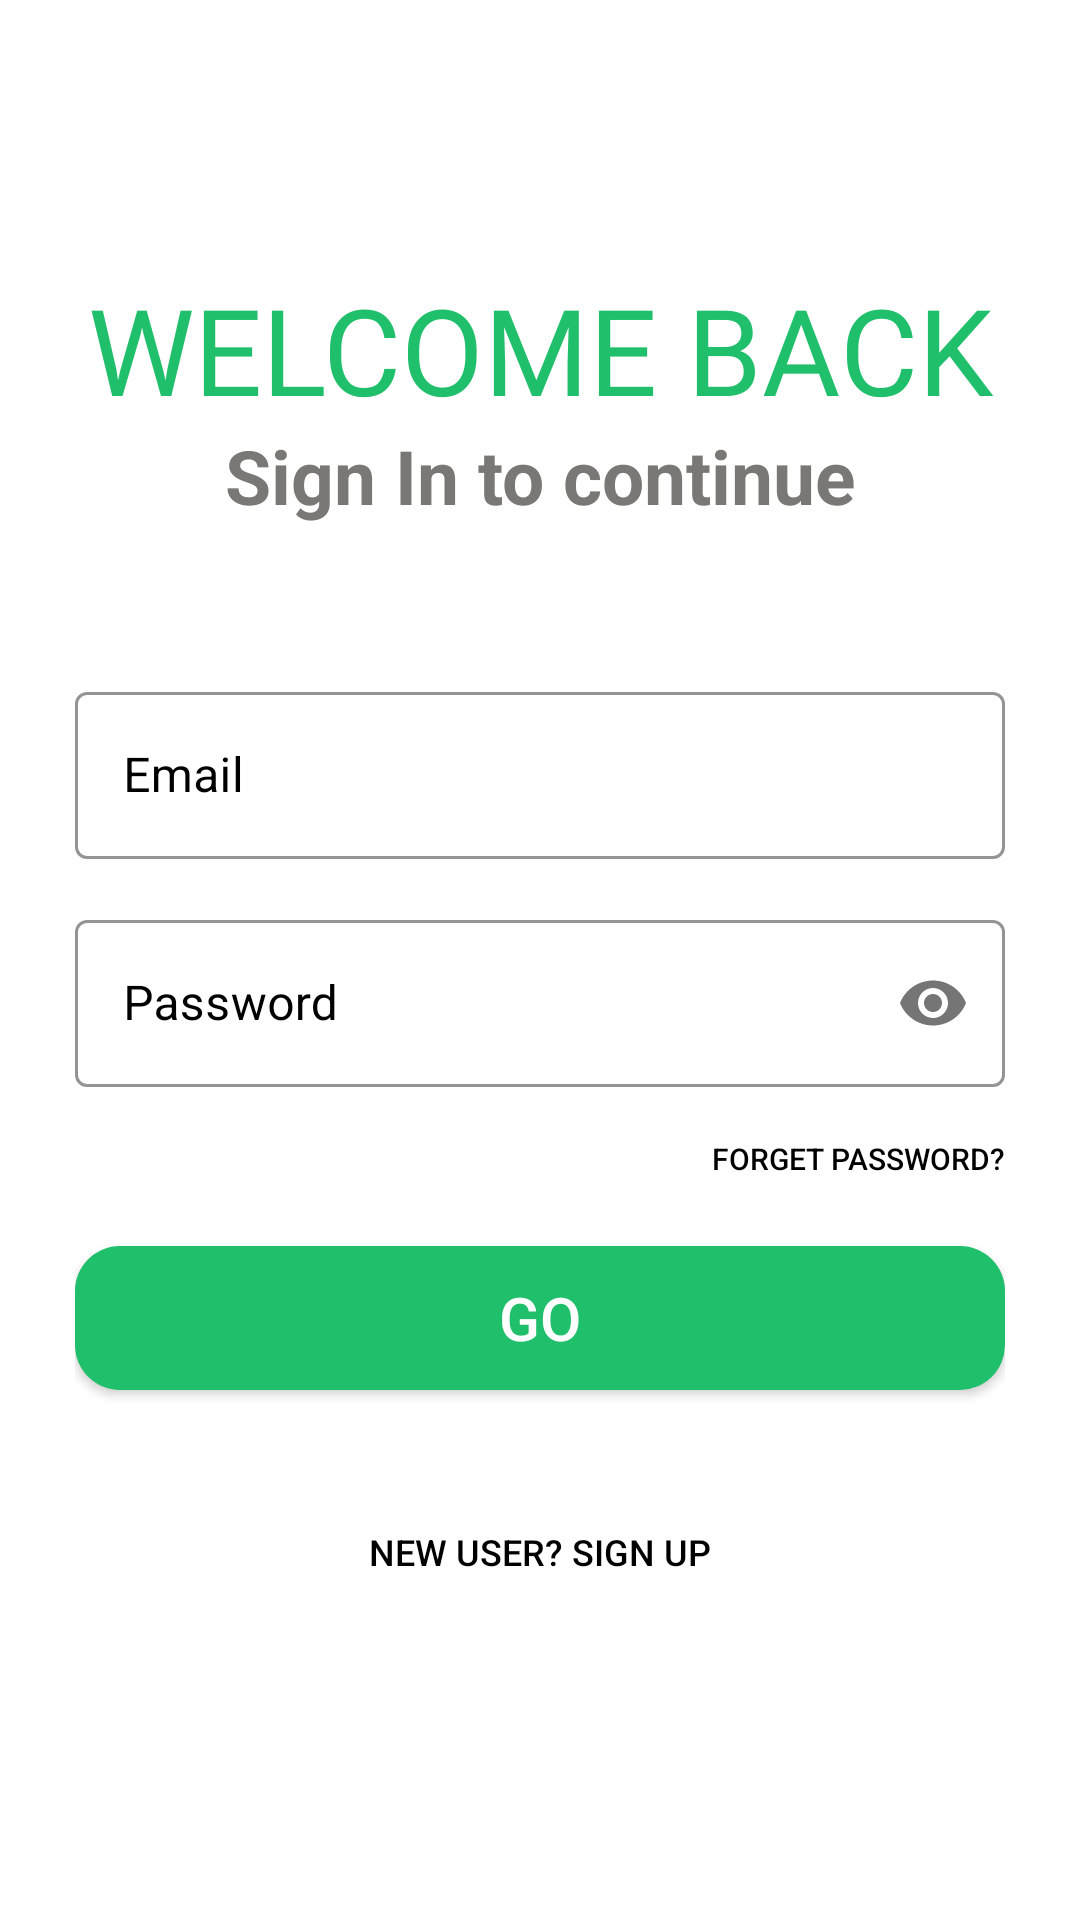

Here is an Android app screen rendered from its layout file. Give the layout XML and the strings, colors and styles it references.
<!-- AndroidManifest.xml: application theme Theme.Medroute2 -->
<!-- res/layout/activity_sign_up.xml -->
<?xml version="1.0" encoding="utf-8"?>
<LinearLayout xmlns:android="http://schemas.android.com/apk/res/android"
    xmlns:app="http://schemas.android.com/apk/res-auto"
    xmlns:tools="http://schemas.android.com/tools"
    android:layout_width="match_parent"
    android:background="@color/white"
    android:layout_height="match_parent"
    android:padding="25dp"
    android:orientation="vertical"
    tools:context=".sign_up">


    <TextView
        android:layout_width="match_parent"
        android:layout_height="wrap_content"
        android:layout_marginTop="70dp"
        android:fontFamily="@font/acme"

        android:includeFontPadding="false"
        android:textAlignment="center"

        android:text="WELCOME BACK"
        android:textColor="@color/prime_color"
        android:textSize="40dp" />

    <TextView
        android:layout_width="match_parent"
        android:layout_height="wrap_content"
        android:text="Sign In to continue"
        android:textAlignment="center"
        android:textColor="#7A7874"
        android:textSize="25dp"
        android:textStyle="bold"

        />
    <LinearLayout
        android:layout_width="match_parent"
        android:layout_height="wrap_content"
        android:layout_marginTop="50dp"
        android:orientation="vertical"
        >

        <com.google.android.material.textfield.TextInputLayout
            android:layout_width="match_parent"
            android:layout_height="wrap_content"
            android:id="@+id/memail"
            android:hint="Email"

            style="@style/Widget.MaterialComponents.TextInputLayout.OutlinedBox"
            app:boxStrokeColor="@color/black"


            android:textColorHint="@color/black"


            >
            <com.google.android.material.textfield.TextInputEditText
                android:layout_width="match_parent"
                android:layout_height="wrap_content"
                android:inputType="textEmailAddress"
                />


        </com.google.android.material.textfield.TextInputLayout>
        <com.google.android.material.textfield.TextInputLayout
            android:layout_width="match_parent"
            android:layout_height="wrap_content"

            android:layout_marginTop="15dp"
            android:id="@+id/password"
            android:hint="Password"
            app:passwordToggleEnabled="true"


            android:textColorHint="@color/black"

            app:boxStrokeColor="@color/black"

            style="@style/Widget.MaterialComponents.TextInputLayout.OutlinedBox"

            >
            <com.google.android.material.textfield.TextInputEditText
                android:layout_width="match_parent"
                android:layout_height="wrap_content"
                android:inputType="textPassword"
                />


        </com.google.android.material.textfield.TextInputLayout>

        <Button
            android:layout_width="wrap_content"
            android:layout_height="wrap_content"
            android:layout_gravity="right"
            android:id="@+id/forgotbtn3"
            android:background="#00000000"
            android:text="Forget Password?"
            android:textColor="@color/black"
            android:textSize="10dp"


            />

        <androidx.appcompat.widget.AppCompatButton
            android:layout_width="match_parent"
            android:layout_height="wrap_content"
            android:id="@+id/go_btn2"
            android:layout_marginTop="5dp"
            android:background="@drawable/round_button"
            android:backgroundTint="@color/prime_color"

            android:text="GO"
            android:textSize="20dp"
            android:textColor="@color/white"



            />
        <Button
            android:layout_width="wrap_content"
            android:layout_height="wrap_content"
            android:background="#00000000"
            android:id="@+id/signup_btn"
            android:text="New User? SIGN UP"
            android:textSize="12dp"
            android:layout_marginTop="30dp"

            android:textColor="@color/black"

            android:layout_gravity="center"


            />





    </LinearLayout>

</LinearLayout>
<!-- resources referenced by this layout -->
<resources>
  <color name="black">#FF000000</color>
  <color name="prime_color">#20BF6B</color>
  <color name="white">#FFFFFFFF</color>
  <!-- drawable round_button (drawable) -->
  <?xml version="1.0" encoding="utf-8"?>
  <shape xmlns:android="http://schemas.android.com/apk/res/android">
  <solid android:color="@color/white"/>
      <corners
         android:topLeftRadius="15dp"
          android:topRightRadius="15dp"
          android:bottomLeftRadius="15dp"
          android:bottomRightRadius="15dp"
  
          />
  </shape>
  <style name="Theme.Medroute2" parent="Base.Theme.Medroute2" />
  <style name="Base.Theme.Medroute2" parent="Theme.MaterialComponents.Light.NoActionBar">
  
  
      </style>
</resources>
